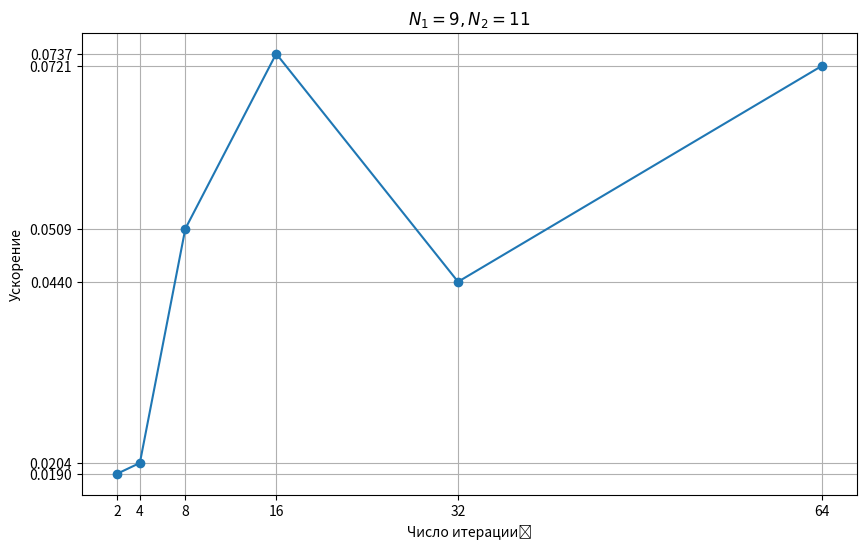
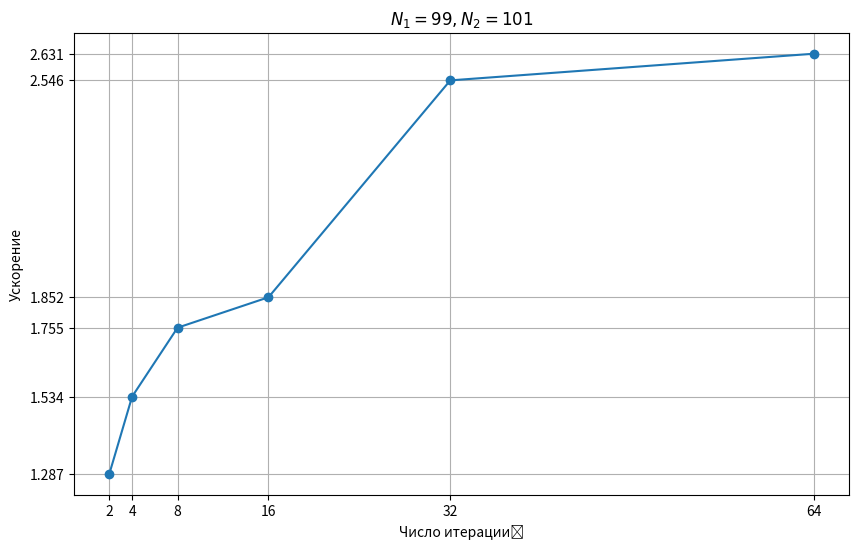
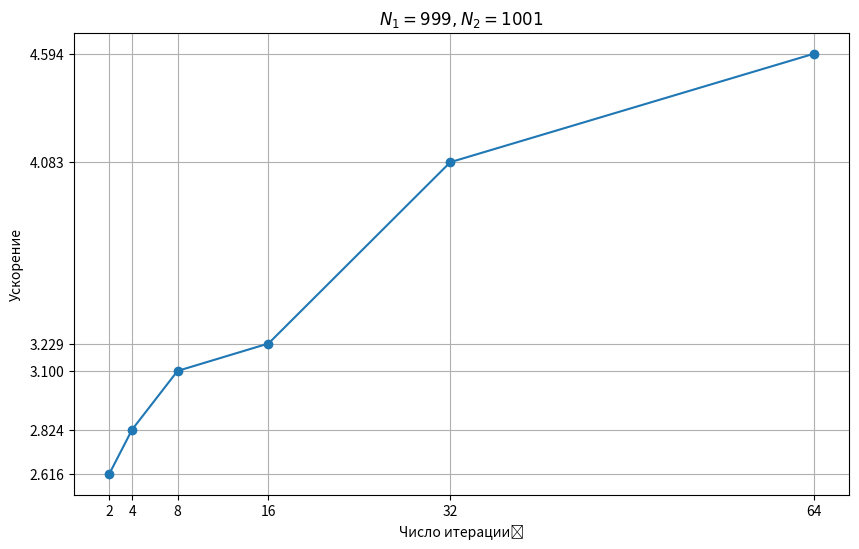

Recreate these plots in Python, in order.
import matplotlib.pyplot as plt

K = [2, 4, 8, 16, 32, 64]
speedup_1 = [0.0190, 0.0204, 0.0509, 0.0737, 0.0440, 0.0721]
speedup_2 = [1.2874, 1.5341, 1.7547, 1.8521, 2.5462, 2.6315]
speedup_3 = [2.6163, 2.8241, 3.1003, 3.2294, 4.0831, 4.5938]

plt.figure(figsize=(10, 6))
plt.plot(K, speedup_1, marker='o', label='$N_1=9, N_2=11$')
plt.xticks(K)
plt.yticks(speedup_1)
plt.xlabel('Число итераций')
plt.ylabel('Ускорение')
plt.title('$N_1=9, N_2=11$')
plt.grid(True)
plt.show()

plt.figure(figsize=(10, 6))
plt.plot(K, speedup_2, marker='o', label='$N_1=99, N_2=101$')
plt.xticks(K)
plt.yticks(speedup_2)
plt.xlabel('Число итераций')
plt.ylabel('Ускорение')
plt.title('$N_1=99, N_2=101$')
plt.grid(True)
plt.show()

plt.figure(figsize=(10, 6))
plt.plot(K, speedup_3, marker='o', label='$N_1=999, N_2=1001$')
plt.xticks(K)
plt.yticks(speedup_3)
plt.xlabel('Число итераций')
plt.ylabel('Ускорение')
plt.title('$N_1=999, N_2=1001$')
plt.grid(True)
plt.show()